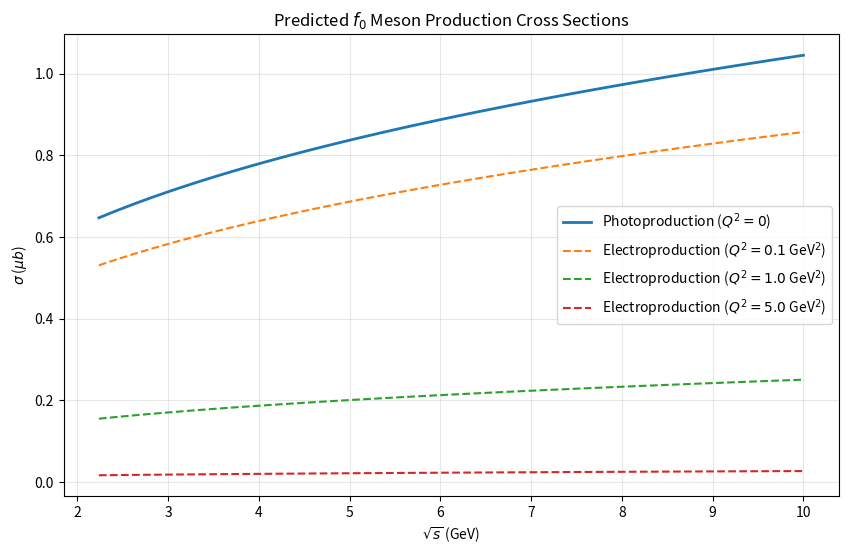

Write Python code to recreate this figure.
import numpy as np
import matplotlib.pyplot as plt

# Constants and Parameters based on VMD and Soft Pomeron models [cite: 42, 43, 56]
ALPHA_EM = 1/137.036
PROTON_MASS = 0.93827  # GeV
F0_MASS = 0.980        # GeV (Standard f0(980) mass)

class MesonProductionModel:
    def __init__(self, meson_mass=F0_MASS):
        self.m_x = meson_mass
        # Phenomenological parameters for diffractive scattering [cite: 43, 467]
        self.s0 = 1.0  # GeV^2 (energy scale)
        self.alpha_p_prime = 0.25  # GeV^-2 (Pomeron slope)
        self.epsilon = 0.08        # Pomeron intercept minus 1

    def mandelstam_t_min(self, s):
        """Calculates minimum momentum transfer t_min[cite: 36, 459]."""
        e_cm = np.sqrt(s)
        p_initial = np.sqrt((s - PROTON_MASS**2)**2) / (2 * e_cm)
        p_final = np.sqrt((s - (PROTON_MASS + self.m_x)**2) * (s - (PROTON_MASS - self.m_x)**2)) / (2 * e_cm)
        t_min = self.m_x**4 / (4 * s) - (p_initial - p_final)**2
        return t_min

    def photoproduction_cross_section(self, s):
        """
        Models photoproduction cross section sigma(gamma p -> f0 p) 
        using a Pomeron-based diffractive model[cite: 43, 463].
        """
        if s < (PROTON_MASS + self.m_x)**2:
            return 0.0
        
        # Energy dependence from soft Pomeron model 
        # sigma ~ (s/s0)^(2*epsilon)
        energy_factor = (s / self.s0)**(2 * self.epsilon)
        
        # Typical diffractive cross section scale (phenomenological)
        sigma_base = 0.5 # microbarns (placeholder for f0 scale)
        return sigma_base * energy_factor

    def electroproduction_cross_section(self, s, Q2):
        """
        Models electroproduction cross section sigma(e p -> e f0 p) 
        incorporating virtual photon flux.
        """
        # VMD propagator for virtual photon 
        vmd_factor = (1 / (1 + Q2 / (F0_MASS**2)))**2
        
        photo_sigma = self.photoproduction_cross_section(s)
        return photo_sigma * vmd_factor

# --- Simulation and Visualization ---
s_range = np.linspace(5, 100, 100)  # Center of mass energy squared
model = MesonProductionModel()

# Generate photo-production data
photo_data = [model.photoproduction_cross_section(s) for s in s_range]

# Generate electro-production data for different Q^2 (virtuality) values
q2_values = [0.1, 1.0, 5.0]
electro_results = {q2: [model.electroproduction_cross_section(s, q2) for s in s_range] for q2 in q2_values}

# Plotting the model predictions
plt.figure(figsize=(10, 6))
plt.plot(np.sqrt(s_range), photo_data, label='Photoproduction ($Q^2=0$)', linewidth=2)

for q2, data in electro_results.items():
    plt.plot(np.sqrt(s_range), data, '--', label=f'Electroproduction ($Q^2={q2}$ GeV$^2$)')

plt.xlabel('$\sqrt{s}$ (GeV)')
plt.ylabel('$\sigma$ ($\mu b$)')
plt.title('Predicted $f_0$ Meson Production Cross Sections')
plt.legend()
plt.grid(True, alpha=0.3)
plt.show()
